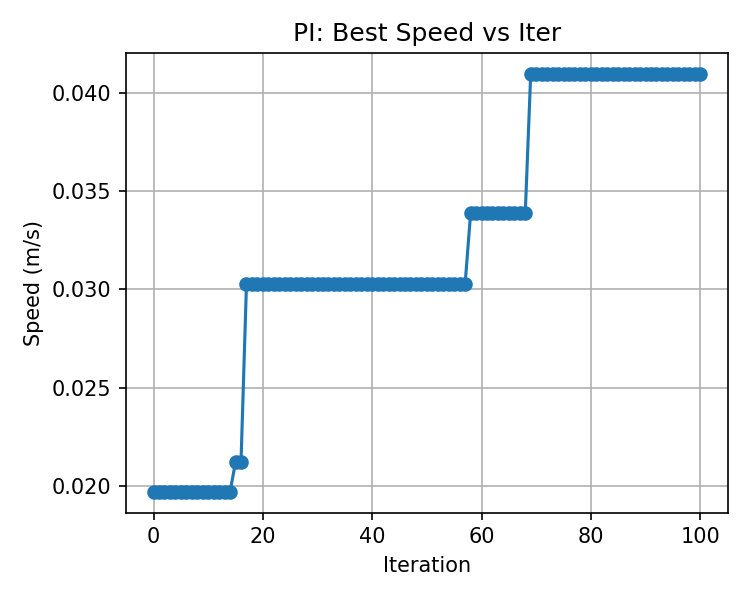

The file beside this chart, header and first rows:
, best_speed
0, 0.0197
1, 0.0197
2, 0.0197
3, 0.0197
4, 0.0197
5, 0.0197
6, 0.0197
7, 0.0197
8, 0.0197
9, 0.0197
10, 0.0197
11, 0.0197
12, 0.0197
13, 0.0197
14, 0.0197
15, 0.02122
16, 0.02122
17, 0.03028
18, 0.03028
19, 0.03028
20, 0.03028
21, 0.03028
22, 0.03028
23, 0.03028
24, 0.03028
25, 0.03028
26, 0.03028
27, 0.03028
28, 0.03028
29, 0.03028
30, 0.03028
31, 0.03028
32, 0.03028
33, 0.03028
34, 0.03028
35, 0.03028
36, 0.03028
37, 0.03028
38, 0.03028
39, 0.03028
40, 0.03028
41, 0.03028
42, 0.03028
43, 0.03028
44, 0.03028
45, 0.03028
46, 0.03028
47, 0.03028
48, 0.03028
49, 0.03028
50, 0.03028
51, 0.03028
52, 0.03028
53, 0.03028
54, 0.03028
55, 0.03028
56, 0.03028
57, 0.03028
58, 0.03386
59, 0.03386
... 41 more rows
